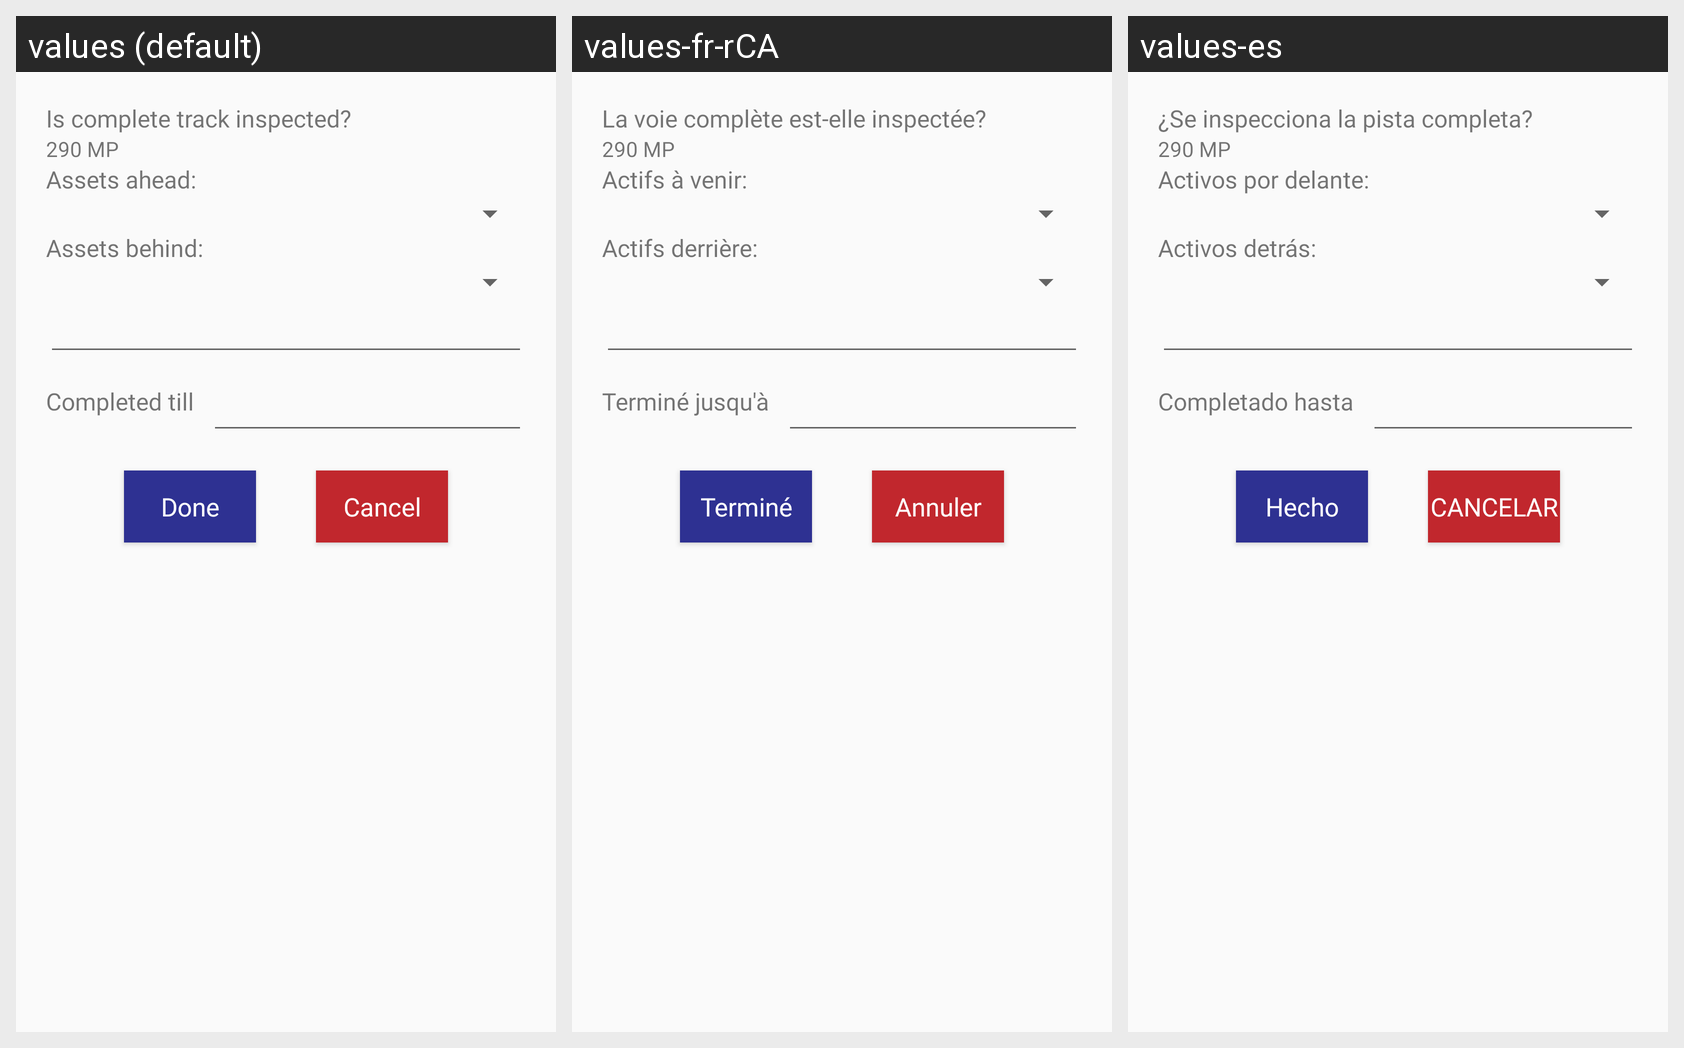

Here is an Android app screen in its default locale and in the app's own translations. Write out the translated-string differences for the strings that appear on this screen.
Android screen res/layout/fragment_stop_inspection.xml rendered under 3 locales, left to right: values (default), values-fr-rCA, values-es. Device: Nexus 5 (rendered at 1080×1920; each locale shown at half size, 540×960, under a caption strip naming it); theme AppTheme.
Strings drawn on this screen, with the default value and each locale's value (text and hints the layout hard-codes, and strings that could not be matched under every locale, appear in the picture but are not listed):

track_inspected_title
  values: Is complete track inspected?
  values-fr-rCA: La voie complète est-elle inspectée?
  values-es: ¿Se inspecciona la pista completa?

assets_ahead
  values: Assets ahead:
  values-fr-rCA: Actifs à venir:
  values-es: Activos por delante:

assets_behind
  values: Assets behind:
  values-fr-rCA: Actifs derrière:
  values-es: Activos detrás:

completed_till_msg
  values: Completed till
  values-fr-rCA: Terminé jusqu'à
  values-es: Completado hasta

btn_done
  values: Done
  values-fr-rCA: Terminé
  values-es: Hecho

btn_cancel
  values: Cancel
  values-fr-rCA: Annuler
  values-es: CANCELAR
